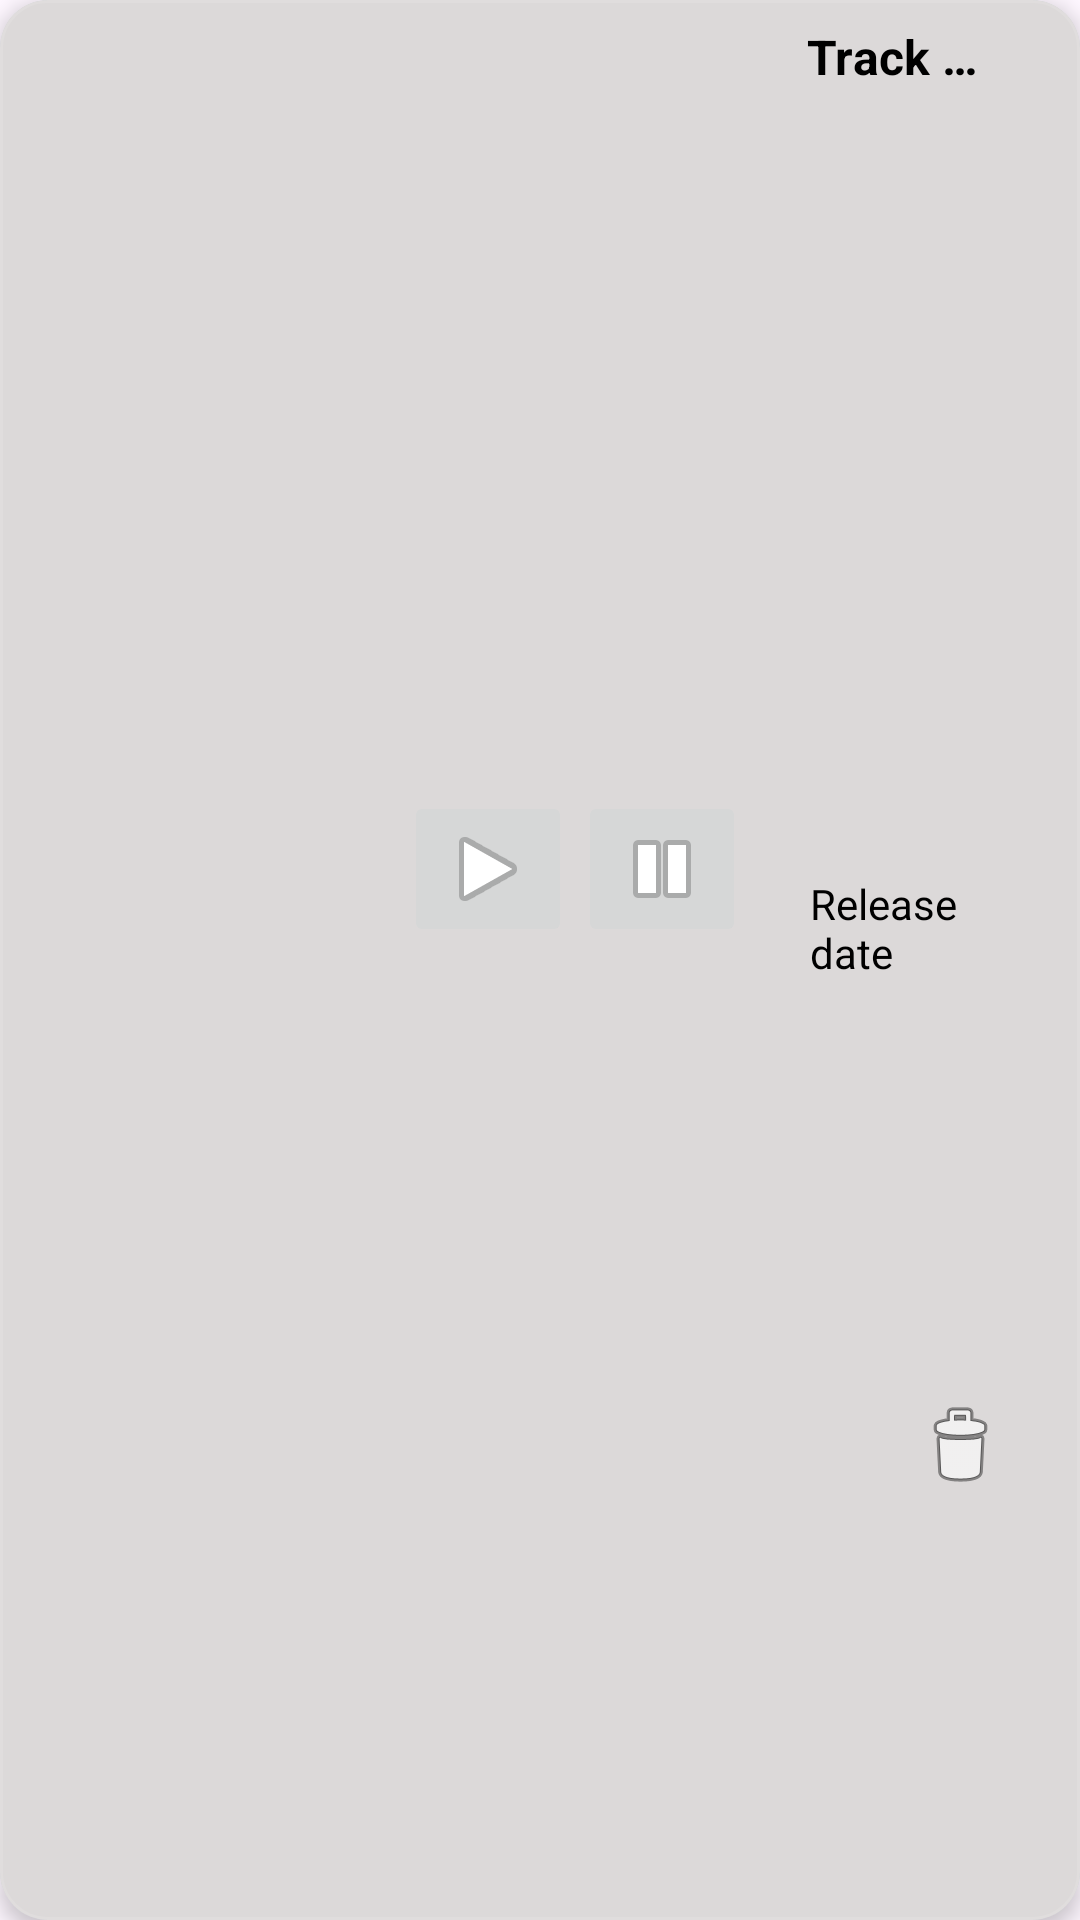

Produce the Android XML layout that renders to this screen, including the resource entries it uses.
<!-- AndroidManifest.xml: application theme Theme.LiliFly -->
<!-- res/layout/user_item.xml -->
<?xml version="1.0" encoding="utf-8"?>
<com.google.android.material.card.MaterialCardView
    xmlns:android="http://schemas.android.com/apk/res/android"
    xmlns:app="http://schemas.android.com/apk/res-auto"
    xmlns:tools="http://schemas.android.com/tools"
    android:id="@+id/cardTrack"
    android:layout_width="match_parent"
    android:layout_height="120dp"
    android:layout_marginHorizontal="16dp"
    android:layout_marginVertical="8dp"
    app:cardBackgroundColor="#CDD4D9"
    app:cardCornerRadius="16dp"
    app:cardElevation="4dp"
    app:strokeColor="#1AFFFFFF"
    app:strokeWidth="1dp">

    <androidx.constraintlayout.widget.ConstraintLayout
        android:id="@+id/userCard"
        android:layout_width="match_parent"
        android:layout_height="match_parent"
        android:background="#DCD9D9"
        android:padding="8dp">

        <ImageView
            android:id="@+id/track_img"
            android:layout_width="80dp"
            android:layout_height="80dp"
            android:layout_marginStart="16dp"
            android:contentDescription="Track image"
            android:scaleType="centerCrop"
            app:layout_constraintBottom_toBottomOf="parent"
            app:layout_constraintStart_toStartOf="parent"
            app:layout_constraintTop_toTopOf="parent" />

        <TextView
            android:id="@+id/track_name"
            android:layout_width="0dp"
            android:layout_height="wrap_content"
            android:layout_marginStart="165dp"
            android:layout_marginEnd="16dp"
            android:ellipsize="end"
            android:maxLines="1"
            android:text="Track Name"
            android:textColor="@color/black"
            android:textSize="16sp"
            android:textStyle="bold"
            app:layout_constraintEnd_toEndOf="parent"
            app:layout_constraintStart_toEndOf="@+id/track_img"
            app:layout_constraintTop_toTopOf="parent" />


        <TextView
            android:id="@+id/releaseDate"
            android:layout_width="0dp"
            android:layout_height="wrap_content"
            android:layout_marginStart="166dp"
            android:layout_marginTop="10dp"
            android:layout_marginEnd="20dp"
            android:layout_marginBottom="53dp"
            android:text="Release date"
            android:textColor="@color/black"
            android:textSize="14sp"
            app:layout_constraintBottom_toBottomOf="parent"
            app:layout_constraintEnd_toEndOf="parent"
            app:layout_constraintStart_toEndOf="@+id/track_img"
            app:layout_constraintTop_toBottomOf="@+id/track_name" />

        <ImageButton
            android:id="@+id/btn_play"
            android:layout_width="wrap_content"
            android:layout_height="wrap_content"
            android:layout_marginStart="31dp"
            android:layout_marginEnd="1dp"
            android:layout_marginBottom="61dp"
            app:layout_constraintBottom_toBottomOf="parent"
            app:layout_constraintEnd_toStartOf="@+id/play_stop"
            app:layout_constraintStart_toEndOf="@+id/track_img"
            app:layout_constraintTop_toTopOf="parent"
            app:srcCompat="@android:drawable/ic_media_play" />

        <ImageButton
            android:id="@+id/play_stop"
            android:layout_width="wrap_content"
            android:layout_height="wrap_content"
            android:layout_marginStart="1dp"
            android:layout_marginEnd="21dp"
            android:layout_marginBottom="61dp"
            app:layout_constraintBottom_toBottomOf="parent"
            app:layout_constraintEnd_toStartOf="@+id/track_name"
            app:layout_constraintStart_toEndOf="@+id/btn_play"
            app:layout_constraintTop_toTopOf="parent"
            app:srcCompat="@android:drawable/ic_media_pause" />

        <ImageButton
            android:id="@+id/remove_btn"
            android:layout_width="wrap_content"
            android:layout_height="wrap_content"
            android:layout_marginTop="13dp"
            android:layout_marginEnd="16dp"
            android:layout_marginBottom="8dp"
            android:background="@android:color/transparent"
            android:scaleType="fitCenter"
            app:layout_constraintBottom_toBottomOf="parent"
            app:layout_constraintEnd_toEndOf="parent"
            app:layout_constraintTop_toBottomOf="@+id/releaseDate"
            app:srcCompat="@android:drawable/ic_menu_delete" />



    </androidx.constraintlayout.widget.ConstraintLayout>

</com.google.android.material.card.MaterialCardView>
<!-- resources referenced by this layout -->
<resources>
  <color name="black">#FF000000</color>
  <style name="Theme.LiliFly" parent="Base.Theme.LiliFly" />
  <style name="Base.Theme.LiliFly" parent="Theme.Material3.DayNight.NoActionBar">
          <item name="colorPrimary">@color/purple_500</item>
          <item name="colorPrimaryVariant">@color/purple_700</item>
          <item name="colorOnPrimary">@color/white</item>
          <item name="colorSecondary">@color/teal_200</item>
          <item name="colorSecondaryVariant">@color/teal_700</item>
          <item name="colorOnSecondary">@color/black</item>
          <item name="android:statusBarColor">@android:color/transparent</item>
          <item name="android:navigationBarColor">@android:color/transparent</item>
          <item name="android:windowLightStatusBar">true</item>
          <item name="android:windowLightNavigationBar">true</item>
      </style>
  <color name="purple_500">#FF6200EE</color>
  <color name="purple_700">#FF3700B3</color>
  <color name="white">#FFFFFFFF</color>
  <color name="teal_200">#FF03DAC5</color>
  <color name="teal_700">#FF018786</color>
</resources>
